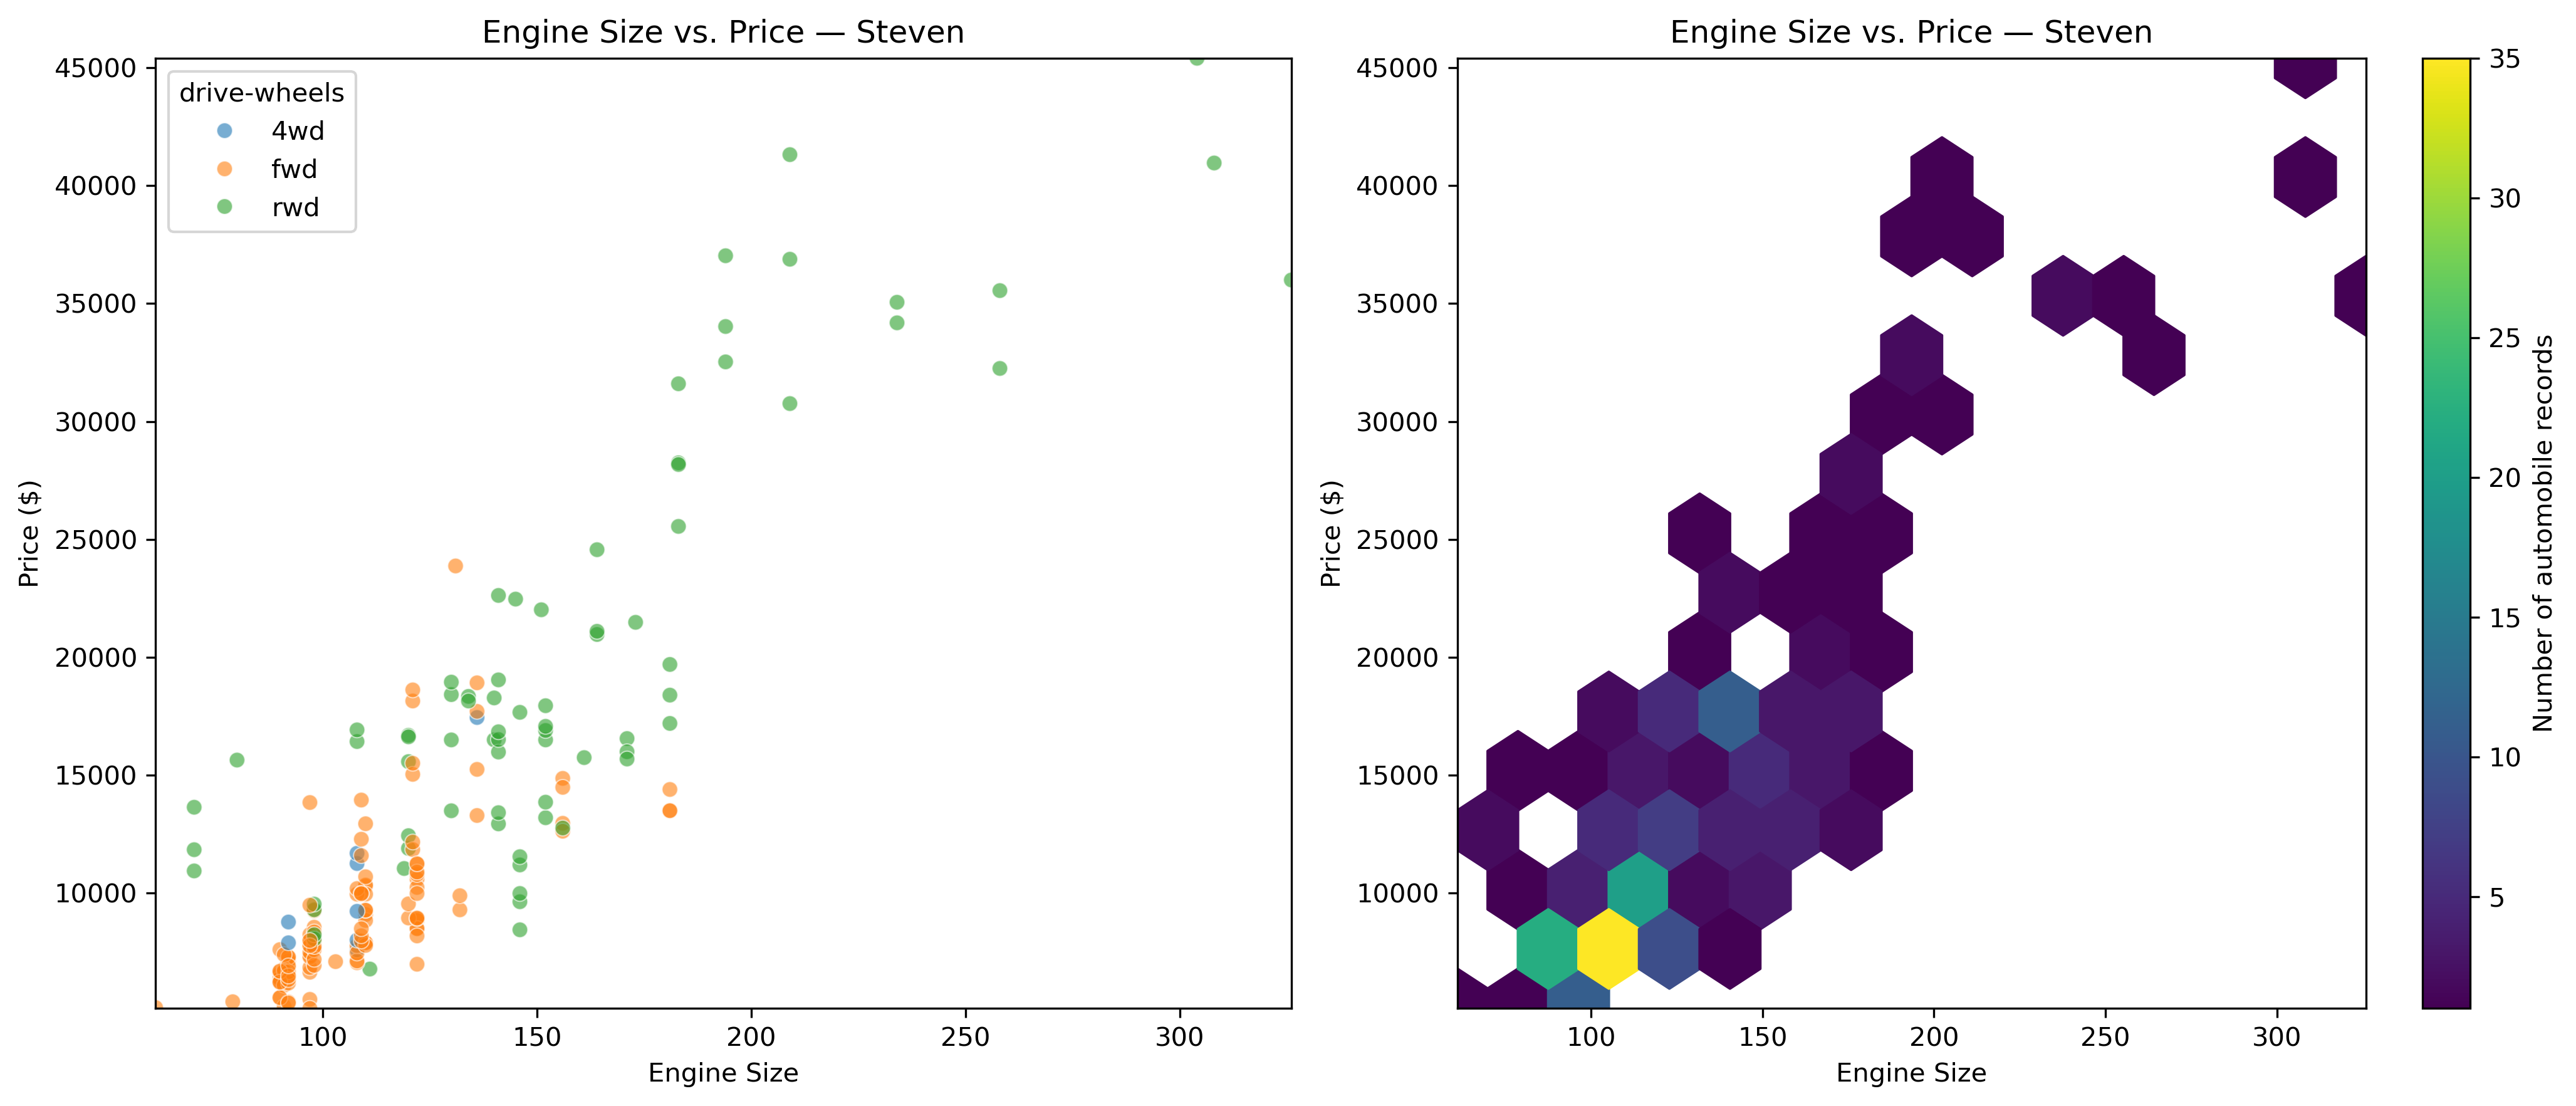

Python code for this plot:
import pandas as pd
import matplotlib.pyplot as plt
import seaborn as sns

url = ("https://archive.ics.uci.edu/ml/"
       "machine-learning-databases/autos/imports-85.data")

columns = {3: "fuel-type", 6: "body-style", 7: "drive-wheels",
           16: "engine-size", 25: "price"}

df = pd.read_csv(url, header=None, na_values="?",
                 usecols=list(columns)).rename(columns=columns)

df["engine-size"] = pd.to_numeric(df["engine-size"], errors="coerce")
df["price"] = pd.to_numeric(df["price"], errors="coerce")

subset = df.dropna(subset=["engine-size", "price", "drive-wheels"])

print("Original rows:", len(df))
print("Retained rows:", len(subset))

x_min = subset["engine-size"].min()
x_max = subset["engine-size"].max()
y_min = subset["price"].min()
y_max = subset["price"].max()

fig, axes = plt.subplots(1, 2, figsize=(14, 6))

sns.scatterplot(
    data=subset,
    x="engine-size",
    y="price",
    hue="drive-wheels",
    hue_order=["4wd", "fwd", "rwd"],
    alpha=0.6,
    ax=axes[0]
)

axes[0].set_title("Engine Size vs. Price — Steven")
axes[0].set_xlabel("Engine Size")
axes[0].set_ylabel("Price ($)")
axes[0].set_xlim(x_min, x_max)
axes[0].set_ylim(y_min, y_max)

hexbin = axes[1].hexbin(
    subset["engine-size"],
    subset["price"],
    gridsize=15,
    mincnt=1
)

axes[1].set_title("Engine Size vs. Price — Steven")
axes[1].set_xlabel("Engine Size")
axes[1].set_ylabel("Price ($)")
axes[1].set_xlim(x_min, x_max)
axes[1].set_ylim(y_min, y_max)


colorbar = fig.colorbar(hexbin, ax=axes[1])
colorbar.set_label("Number of automobile records")

plt.tight_layout()
plt.savefig("q05.png", dpi=300, bbox_inches="tight")
plt.show()
